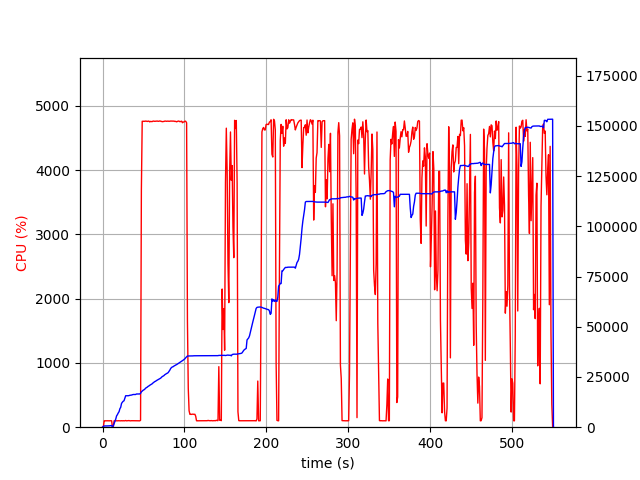

The data file committed next to this chart (first rows):
elapsed_time, nproc, cpu, mem_real, mem_virtual
3.504753112792969e-05, 2, 0.0, 16.62, 3205
1.006, 4, 6.0, 385.9, 4050
2.013, 4, 100.3, 607.7, 4277
3.02, 4, 98.3, 627.5, 4319
4.027, 4, 100.3, 633.1, 4339
5.034, 4, 99.3, 632.6, 4339
6.041, 4, 100.2, 629.3, 4339
7.049, 4, 99.3, 627.1, 4339
8.056, 4, 99.2, 670.8, 4395
9.064, 4, 100.2, 735.1, 4467
10.07, 4, 99.3, 785.1, 4515
11.08, 4, 100.1, 835, 4571
12.09, 2, 0.0, 160, 172
13.1, 2, 0.0, 639.7, 4225
14.11, 2, 100.0, 1800, 6825
15.12, 2, 99.1, 2980, 8115
16.13, 2, 100.0, 4062, 9779
17.14, 2, 100.0, 5618, 12339
18.15, 2, 99.1, 6246, 12511
19.16, 2, 100.9, 7098, 15999
20.17, 2, 100.0, 7716, 16013
21.18, 2, 100.1, 9194, 16013
22.19, 2, 99.0, 9900, 16013
23.2, 2, 101.0, 11842, 19597
24.21, 2, 99.1, 12434, 19853
25.22, 2, 101.0, 12910, 19853
26.23, 2, 99.1, 13156, 19853
27.23, 2, 100.0, 14498, 24989
28.24, 2, 104.1, 15660, 25309
29.25, 2, 99.1, 15662, 25309
30.26, 2, 100.0, 15662, 25309
31.27, 2, 100.1, 15664, 25309
32.28, 2, 103.0, 15736, 25309
33.29, 2, 100.0, 15880, 25309
34.3, 2, 99.0, 15929, 25693
35.31, 2, 101.0, 15995, 25693
36.32, 2, 101.1, 16109, 25693
37.33, 2, 100.0, 16275, 25693
38.34, 2, 100.0, 16275, 25693
39.35, 2, 100.0, 16275, 25693
40.36, 2, 99.9, 16277, 25693
41.37, 2, 101.9, 16529, 26141
42.38, 2, 100.0, 16531, 26141
43.39, 2, 100.0, 16535, 26141
44.4, 2, 100.1, 16539, 26141
45.41, 2, 99.1, 16547, 26141
46.42, 2, 106.9, 16827, 26673
47.43, 2, 3691, 17585, 30571
48.45, 2, 4759, 17950, 30961
49.47, 2, 4756, 18377, 31414
50.5, 2, 4760, 18597, 31673
51.52, 2, 4757, 18898, 31993
52.54, 2, 4761, 19410, 32532
53.57, 2, 4760, 19667, 32756
54.59, 2, 4756, 19945, 33109
55.62, 2, 4760, 20320, 33546
56.64, 2, 4761, 20540, 33747
57.66, 2, 4749, 20874, 34093
58.69, 2, 4756, 21116, 34481
59.71, 2, 4754, 21376, 34747
... 483 more rows
